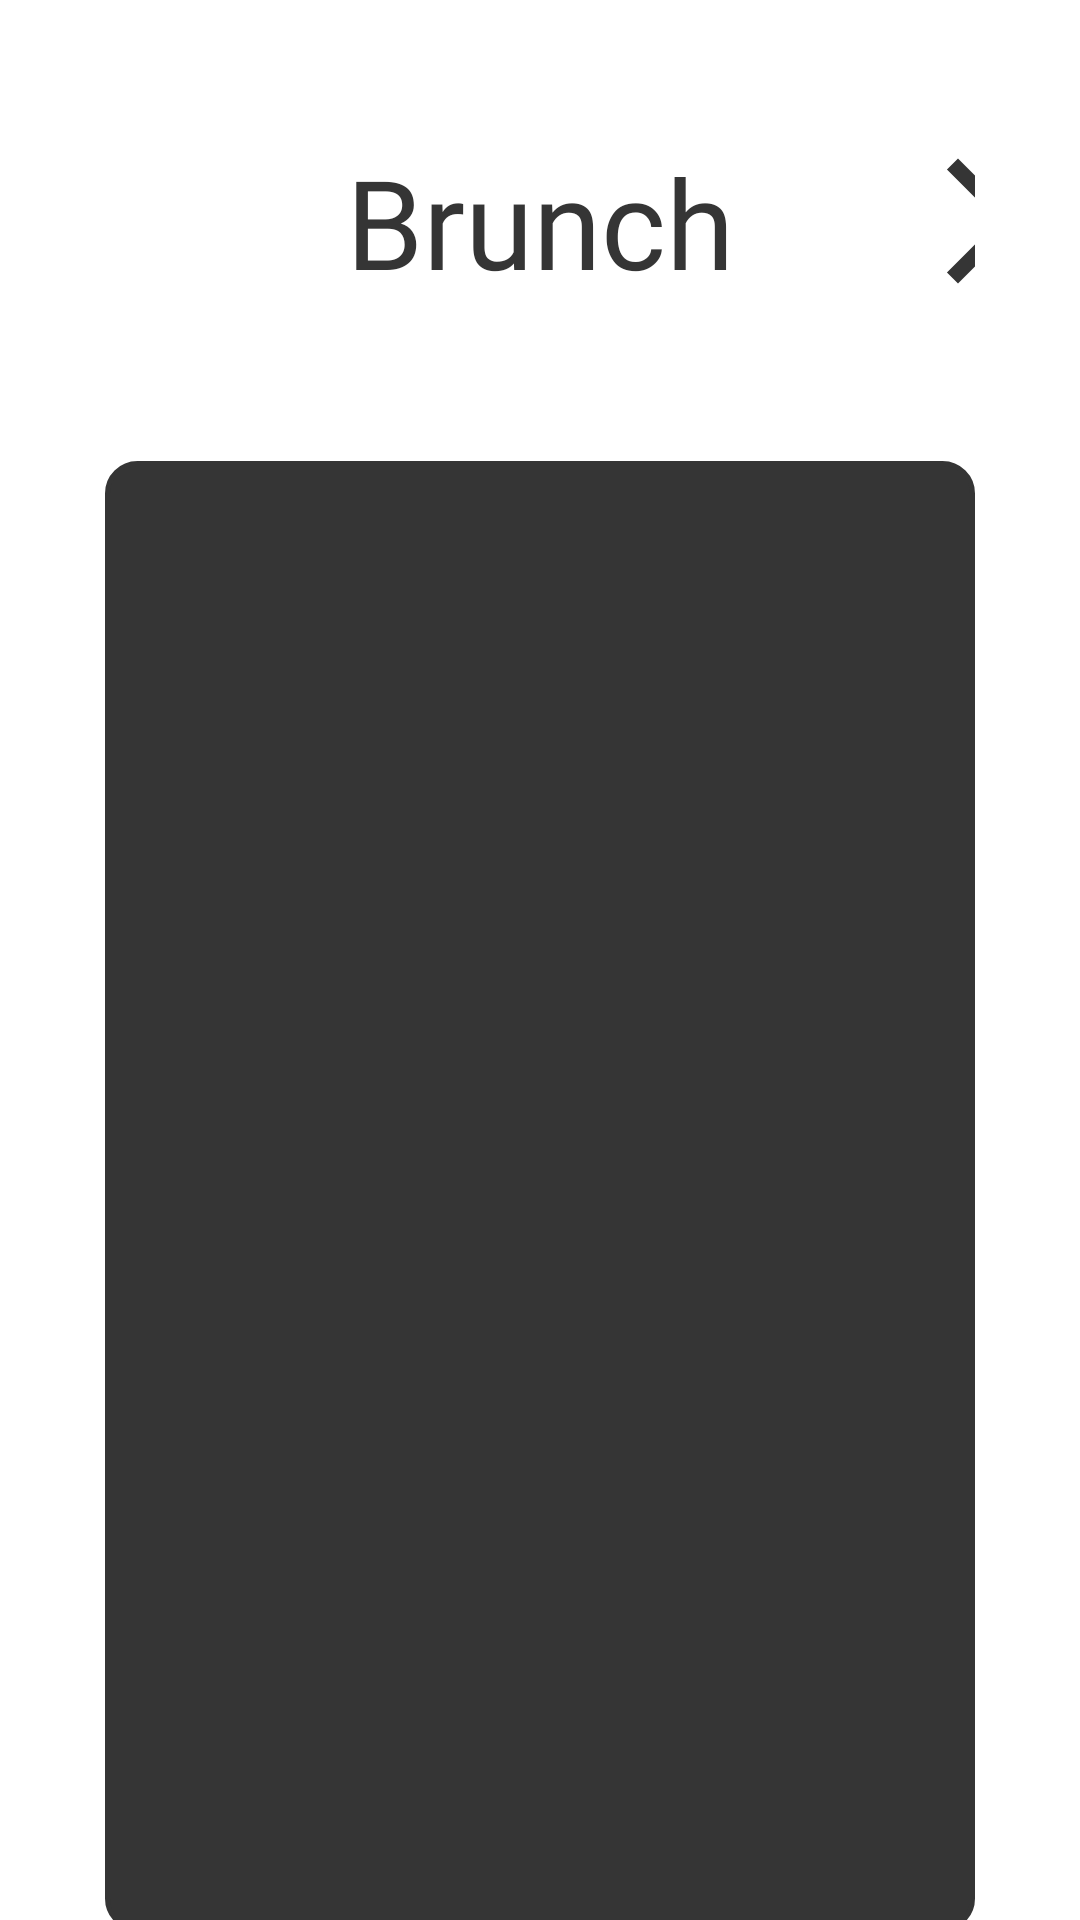

Here is an Android app screen rendered from its layout file. Give the layout XML and the strings, colors and styles it references.
<!-- AndroidManifest.xml: application theme Theme.FitBoost2 -->
<!-- res/layout/fragment_diet_brunch.xml -->
<?xml version="1.0" encoding="utf-8"?>
<FrameLayout xmlns:android="http://schemas.android.com/apk/res/android"
    xmlns:tools="http://schemas.android.com/tools"
    android:layout_width="match_parent"
    android:layout_height="match_parent"
    android:paddingLeft="35dp"
    android:paddingRight="35dp">


    <LinearLayout
        android:layout_width="match_parent"
        android:layout_height="wrap_content"
        android:gravity="center"
        android:orientation="vertical">
        <LinearLayout
            android:layout_width="match_parent"
            android:layout_height="wrap_content"
            android:orientation="horizontal"
            android:gravity="center"
            android:layout_marginTop="50dp">

            <TextView
                android:id="@+id/goBreakfastFromBrunch"
                android:layout_width="50dp"
                android:layout_height="50dp"
                style="@style/DietBackIcon"
                android:layout_marginRight="5dp"/>

            <TextView
                android:layout_width="235dp"
                android:layout_height="wrap_content"
                android:fontFamily="@font/barlow_semi_condensed_black"
                android:text="Brunch"
                android:textAlignment="center"
                style="@style/textcolorGrayToWhite"
                android:textSize="20pt" />

            <TextView
                android:id="@+id/goLunchFromBrunch"
                android:layout_width="50dp"
                android:layout_height="50dp"
                android:layout_marginLeft="5dp"
                style="@style/DietForwardIcon"/>
        </LinearLayout>

        <TextView
            android:id="@+id/mealPlanNameTextView"
            android:layout_width="wrap_content"
            android:layout_height="wrap_content"
            android:fontFamily="@font/barlow_semi_condensed_black"
            android:padding="10dp"
            android:text=""
            android:textColor="@color/Szarawy_ciemny"
            android:textSize="24sp"
            android:textStyle="bold" />

        <LinearLayout
            android:layout_width="wrap_content"
            android:layout_height="490dp"
            android:background="@drawable/border_fragment_menu"
            android:padding="2dp">

            <ScrollView
                android:layout_width="wrap_content"
                android:layout_height="wrap_content"
                android:scrollbars="none">

                <TextView
                    android:id="@+id/mealPlanDescriptionTextView"
                    android:layout_width="match_parent"
                    android:layout_height="wrap_content"
                    android:width="1000dp"
                    android:fontFamily="@font/barlow_semi_condensed_medium"
                    android:padding="10dp"
                    android:text=""
                    android:textAlignment="viewStart"
                    android:textColor="@color/white"
                    android:textSize="20sp" />
            </ScrollView>
        </LinearLayout>

    </LinearLayout>


</FrameLayout>
<!-- resources referenced by this layout -->
<resources>
  <color name="Szarawy_ciemny">#FF353535</color>
  <color name="white">#FFFFFFFF</color>
  <!-- drawable border_fragment_menu (drawable) -->
  <?xml version="1.0" encoding="utf-8"?>
  <shape xmlns:android="http://schemas.android.com/apk/res/android"
  
      android:shape="rectangle">
  
  
      <corners
  
          android:radius="10dp"/>
  
      <stroke
          android:color="@color/Szarawy_ciemny"
          android:width="1.5dp"/>
      <solid
          android:color="@color/Szarawy_ciemny"/>
  
  </shape>
  <style name="DietBackIcon">
          <item name="android:drawableLeft">@drawable/baseline_arrow_back_ios_50_gray</item>
      </style>
  <style name="DietForwardIcon">
          <item name="android:drawableLeft">@drawable/baseline_arrow_forward_ios_50_gray</item>
      </style>
  <style name="textcolorGrayToWhite">
          <item name="android:textColor">@color/Szarawy_ciemny</item>
          <item name="android:buttonTint">@color/Szarawy_ciemny</item>
          <item name="android:textColorHint">@color/Szarawy_ciemny</item>
          <item name="android:textColorLink">@color/Szarawy_ciemny</item>
      </style>
  <style name="Theme.FitBoost2" parent="Theme.MaterialComponents.DayNight.NoActionBar">
          
          <item name="colorPrimary">#FF353535</item>
          <item name="colorPrimaryVariant">#8ED17F</item>
          <item name="colorOnPrimary">@color/white</item>
          
          <item name="colorSecondary">#7D97CC</item>
          <item name="colorSecondaryVariant">#EDC192</item>
          <item name="colorOnSecondary">@color/black</item>
          
          <item name="android:statusBarColor">?attr/colorPrimaryVariant</item>
          
      </style>
  <!-- drawable baseline_arrow_back_ios_50_gray (drawable) -->
  <vector android:autoMirrored="true" android:height="50dp"
      android:tint="#353535" android:viewportHeight="24"
      android:viewportWidth="24" android:width="50dp" xmlns:android="http://schemas.android.com/apk/res/android">
      <path android:fillColor="@android:color/white" android:pathData="M11.67,3.87L9.9,2.1 0,12l9.9,9.9 1.77,-1.77L3.54,12z"/>
  </vector>
  <!-- drawable baseline_arrow_forward_ios_50_gray (drawable) -->
  <vector android:autoMirrored="true" android:height="50dp"
      android:tint="#353535" android:viewportHeight="24"
      android:viewportWidth="24" android:width="50dp" xmlns:android="http://schemas.android.com/apk/res/android">
      <path android:fillColor="@android:color/white" android:pathData="M6.23,20.23l1.77,1.77l10,-10l-10,-10l-1.77,1.77l8.23,8.23z"/>
  </vector>
  <color name="black">#FF000000</color>
</resources>
